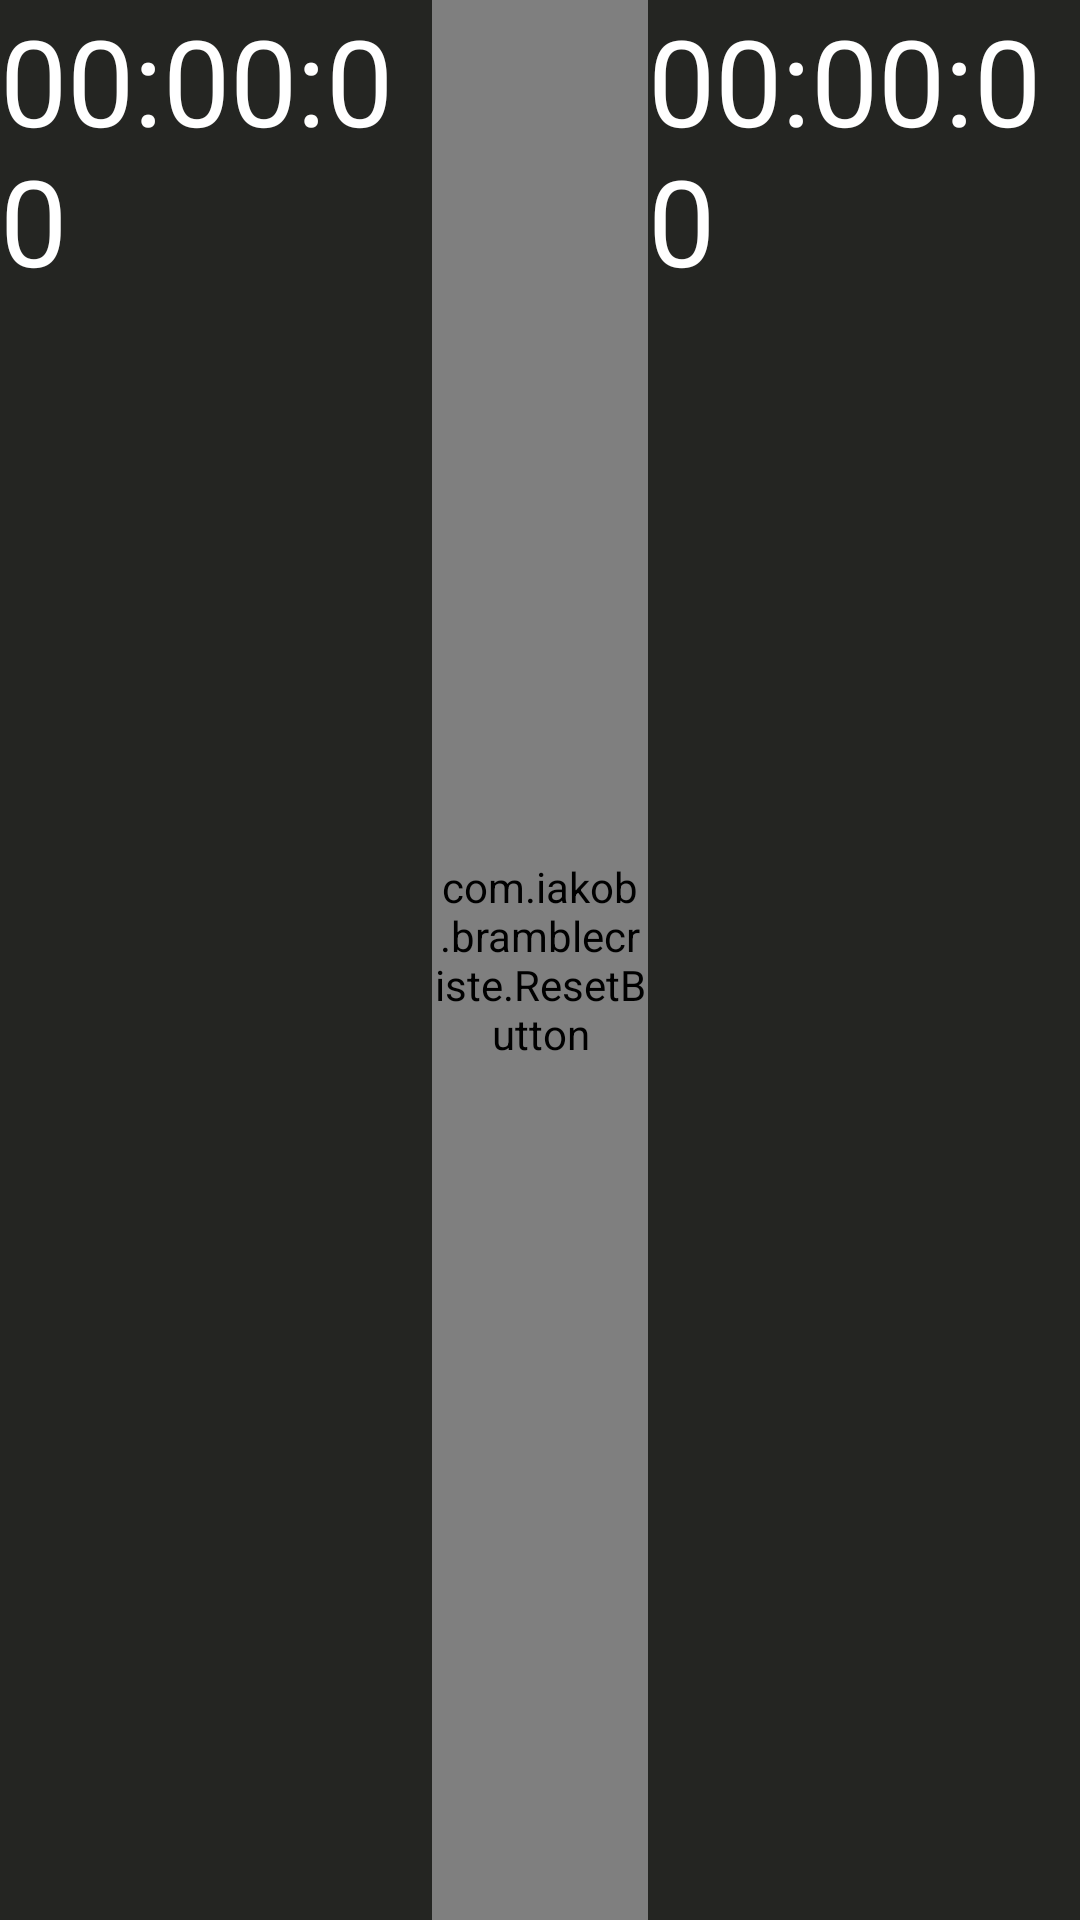

Write the Android layout XML for this screen, with the resource values it uses.
<!-- AndroidManifest.xml: application theme Bramblecriste.Nighttime -->
<!-- res/layout/activity_timer.xml -->
<LinearLayout xmlns:android="http://schemas.android.com/apk/res/android"
    xmlns:tools="http://schemas.android.com/tools"
    android:layout_width="match_parent"
    android:layout_height="match_parent"
    android:orientation="horizontal"
    android:weightSum="5.0" >

    <Button
        android:id="@+id/playerabutton"
        android:layout_width="0dp"
        android:layout_height="fill_parent"
        android:layout_weight="2"
        android:textColor="@color/lighttext"
        android:text="@string/timerzero"
        android:textSize="40dp"
        android:background="?player_default_color" />

    <com.iakob.bramblecriste.ResetButton
        android:id="@+id/pausebutton"
        android:layout_width="0dp"
        android:layout_height="fill_parent"
        android:layout_weight="1"
        android:text="@string/pause" 
        android:textColor="@color/lighttext"
        android:background="?pause_color" />
    
    <Button
        android:id="@+id/playerbbutton"
        android:layout_width="0dp"
        android:layout_height="fill_parent"
        android:text="@string/timerzero"
        android:textColor="@color/lighttext"
        android:layout_weight="2"
        android:textSize="40dp"
        android:background="?player_default_color" />
    
</LinearLayout>
<!-- resources referenced by this layout -->
<resources>
  <color name="lighttext">#FFFFFF</color>
  <string name="pause" />
  <string name="timerzero">00:00:00</string>
  <style name="Bramblecriste.Nighttime">
          <item name="player_default_color">#242522</item>
          <item name="player_active_color">#565759</item>
  		<item name="pause_color">#c3c5c7</item>
      </style>
</resources>
